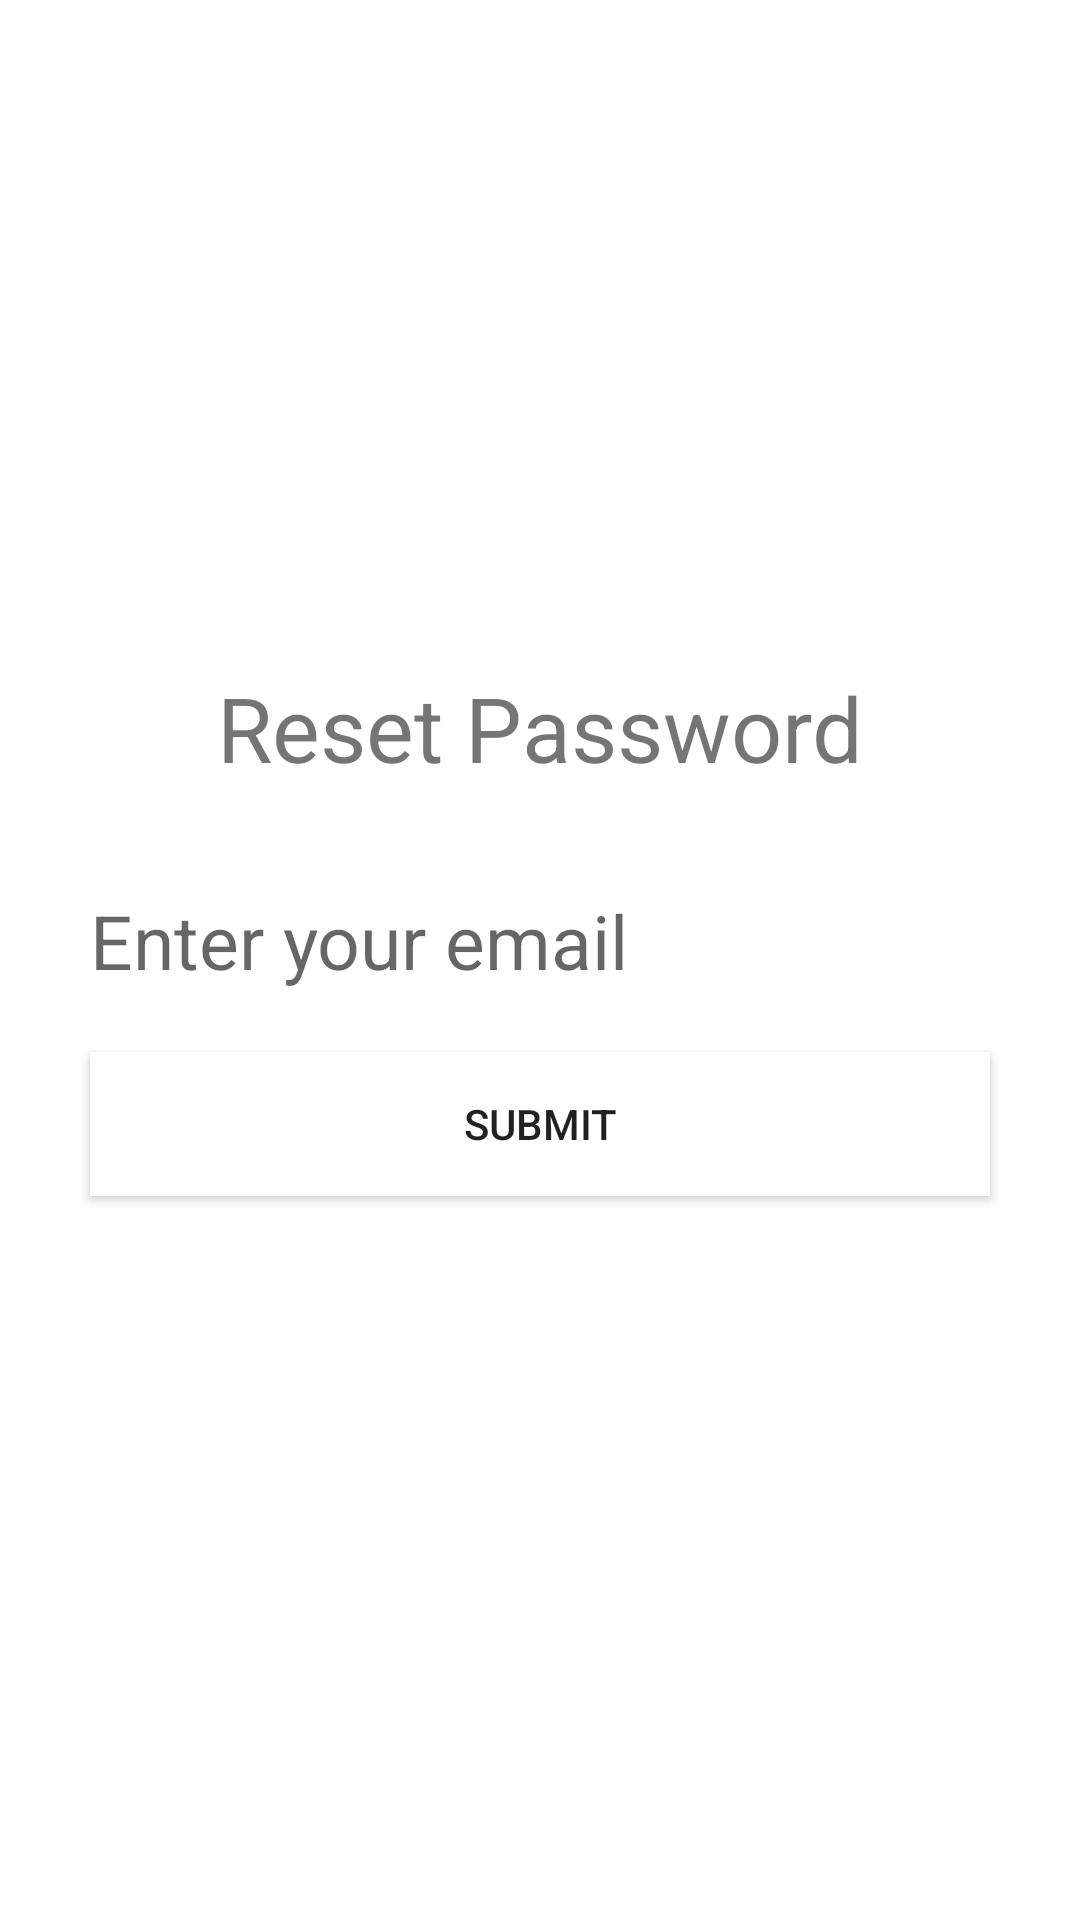

Produce the Android XML layout that renders to this screen, including the resource entries it uses.
<!-- AndroidManifest.xml: application theme Theme.LoginMockups -->
<!-- res/layout/activity_reset_password.xml -->
<?xml version="1.0" encoding="utf-8"?>
<androidx.constraintlayout.widget.ConstraintLayout xmlns:android="http://schemas.android.com/apk/res/android"
    xmlns:app="http://schemas.android.com/apk/res-auto"
    xmlns:tools="http://schemas.android.com/tools"
    android:layout_width="match_parent"
    android:layout_height="match_parent"
    tools:context=".UI.ResetPasswordActivity">

    <TextView
        android:id="@+id/textView2"
        android:layout_width="wrap_content"
        android:layout_height="wrap_content"
        android:text="Reset Password"
        android:textSize="30sp"
        app:layout_constraintBottom_toBottomOf="parent"
        app:layout_constraintEnd_toEndOf="parent"
        app:layout_constraintStart_toStartOf="parent"
        app:layout_constraintTop_toTopOf="parent"
        app:layout_constraintVertical_bias="0.371" />

    <Button
        android:id="@+id/submitButton"
        android:layout_width="0dp"
        android:layout_height="wrap_content"
        android:layout_marginStart="30dp"
        android:layout_marginLeft="30dp"
        android:layout_marginTop="8dp"
        android:layout_marginEnd="30dp"
        android:layout_marginRight="30dp"
        android:layout_marginBottom="8dp"
        android:background="@color/white"
        android:text="Submit"
        app:layout_constraintBottom_toBottomOf="parent"
        app:layout_constraintEnd_toEndOf="parent"
        app:layout_constraintHorizontal_bias="0.0"
        app:layout_constraintStart_toStartOf="parent"
        app:layout_constraintTop_toBottomOf="@+id/emailEditText"
        app:layout_constraintVertical_bias="0.05" />

    <EditText
        android:id="@+id/emailEditText"
        android:layout_width="0dp"
        android:layout_height="wrap_content"
        android:layout_marginStart="30dp"
        android:layout_marginLeft="30dp"
        android:layout_marginEnd="30dp"
        android:layout_marginRight="30dp"
        android:background="@color/white"
        android:ems="10"
        android:hint="Enter your email"
        android:inputType="textPersonName"
        android:textSize="25sp"
        app:layout_constraintBottom_toBottomOf="parent"
        app:layout_constraintEnd_toEndOf="parent"
        app:layout_constraintHorizontal_bias="0.0"
        app:layout_constraintStart_toStartOf="parent"
        app:layout_constraintTop_toBottomOf="@+id/textView2"
        app:layout_constraintVertical_bias="0.099" />

</androidx.constraintlayout.widget.ConstraintLayout>
<!-- resources referenced by this layout -->
<resources>
  <style name="Theme.LoginMockups" parent="Theme.MaterialComponents.DayNight.DarkActionBar">
          
          <item name="colorPrimary">@color/purple_500</item>
          <item name="colorPrimaryVariant">@color/purple_700</item>
          <item name="colorOnPrimary">@color/white</item>
          
          <item name="colorSecondary">@color/teal_200</item>
          <item name="colorSecondaryVariant">@color/teal_700</item>
          <item name="colorOnSecondary">@color/black</item>
          
          <item name="android:statusBarColor" tools:targetApi="l">?attr/colorPrimaryVariant</item>
          
      </style>
  <!-- not gathered from this repository: default colours our renderer supplied (Android Studio template values) -->
  <color name="purple_500">#FF6200EE</color>
  <color name="purple_700">#FF3700B3</color>
  <color name="teal_200">#FF03DAC5</color>
  <color name="teal_700">#FF018786</color>
  <color name="black">#FF000000</color>
  <color name="white">#FFFFFFFF</color>
</resources>
